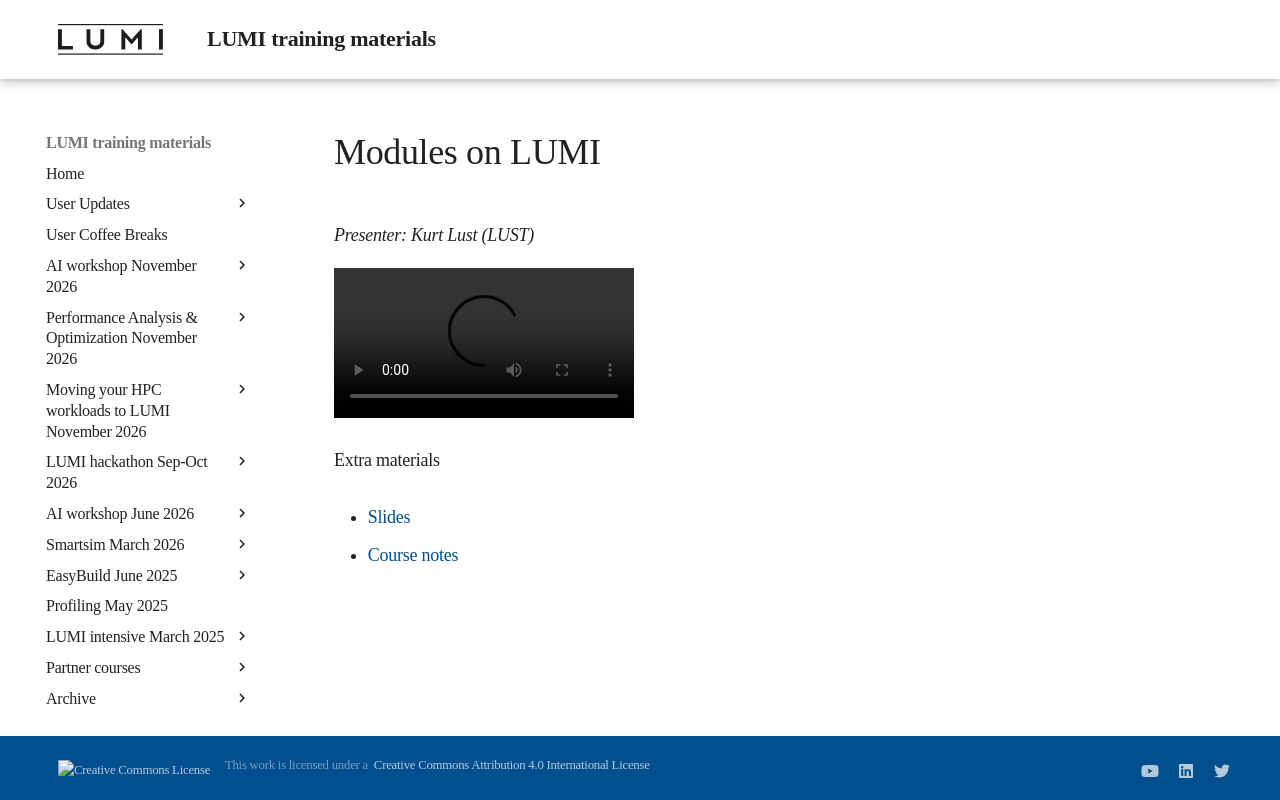

repository: Lumi-supercomputer/LUMI-training-materials · page: 2day-20240502/extra_04_Modules/index.html · generator: mkdocs

# Modules on LUMI

*Presenter: Kurt Lust (LUST)*

<video src="https://462000265.lumidata.eu/2day-20240502/recordings/04_Modules_on_LUMI.mp4" controls="controls">
</video>
<!--
A video recording will follow.
-->

<!--
Materials will be made available after the lecture
-->

Extra materials

-   [Slides](https://462000265.lumidata.eu/2day-20240502/files/LUMI-2day-20240502-04-modules.pdf)

-   [Course notes](04_Modules.md)
